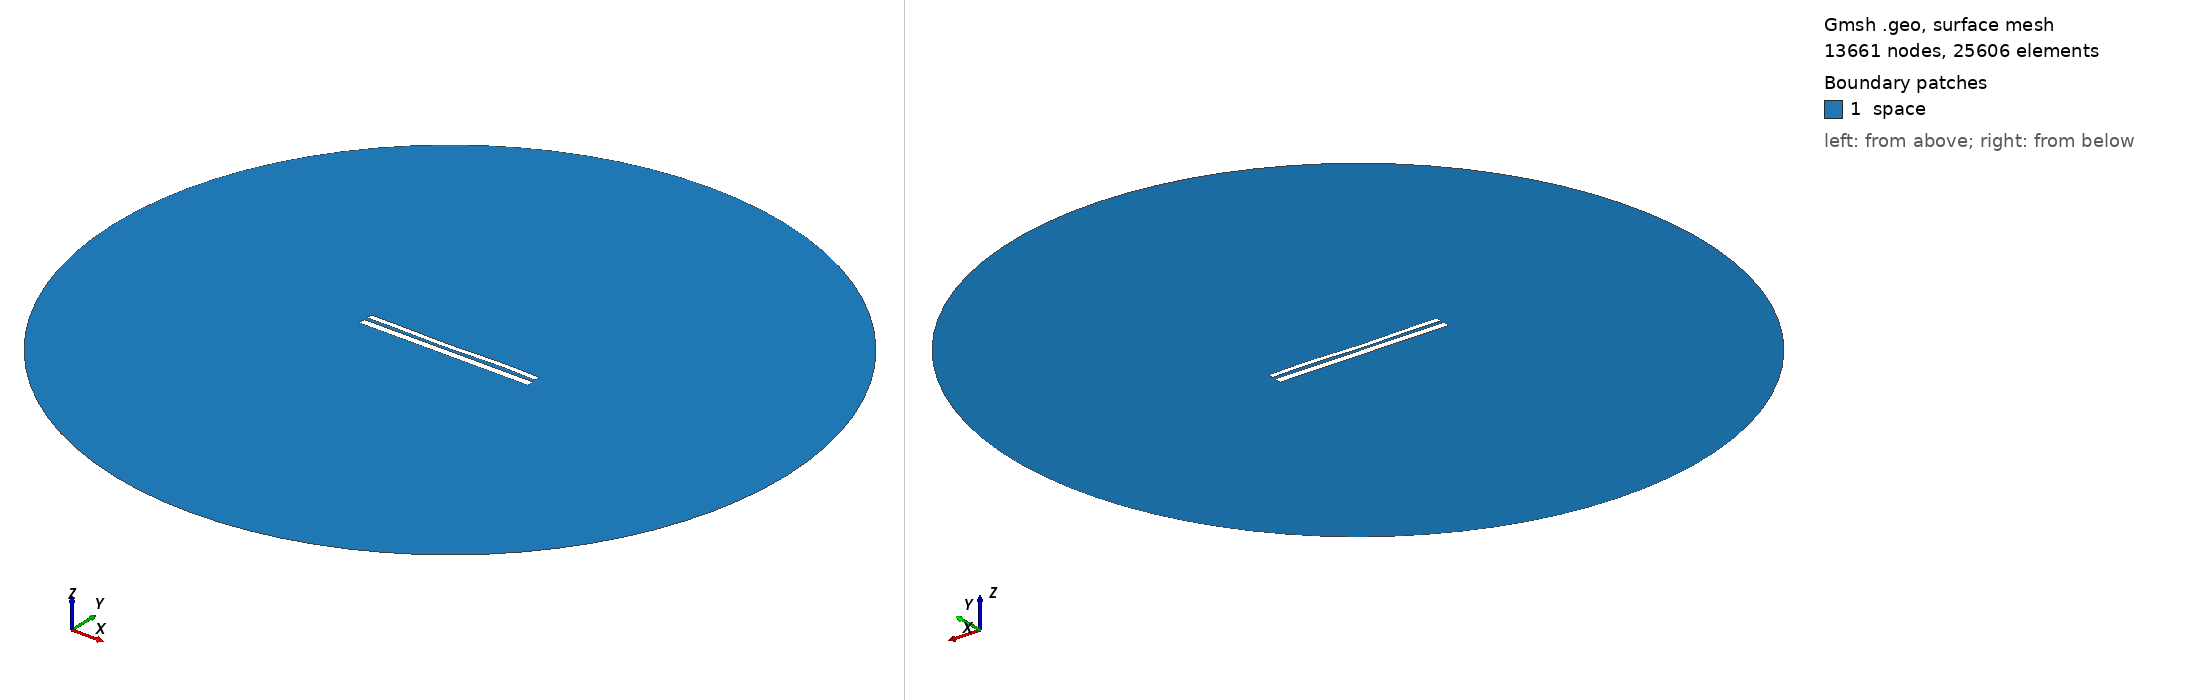

Gmsh geometry script, surface-meshed: 13661 nodes, 25606 surface elements. Boundary patches (legend numbers): 1 space. Left view from above one corner, right view from below the opposite corner. Legend entries are the model's physical surfaces. The drawing asked Gmsh for element sizes between 1% and 20% of the model's largest extent; the script's own settings can give other sizes.

=== 10380.geo (drawn) ===
//---------------------------------------
// Geometry kernel
//---------------------------------------

SetFactory("OpenCASCADE");



//---------------------------------------
// Parameters of the geometry
//---------------------------------------

// Overetch of the upper plate
overetch = 0.375;

// Distance between the plates
distance = 1.75;

// Discretization over the x axis (for the deformation)
nx = 50; 

// Length of the plate
L = 100 - overetch; 

// Number of modes
n = 4; 

// 1st mode coefficient
coeff(1) = 0.07499999999999998;
beta(1) = 0.596864 * 3.1415926535 / L;

// 2nd mode coefficient
coeff(2) = -0.15;
beta(2) = 1.49418 * 3.1415926535 / L;

// 3rd mode coefficient
coeff(3) = -0.15;
beta(3) = 2.50025 * 3.1415926535 / L;

// 4th mode coefficient
coeff(4) = 0.15;
beta(4) = 3.49999 * 3.1415926535 / L;



//---------------------------------------
// Upper plate (deformed rectangle)
//---------------------------------------

// Coordiantes of the upper plate
xmin = -50;
xmax = 50 - overetch;

// Height of the upper plate
yheight = 4 - 2 * overetch;

// Indexes of the points
UpperID[] = {};
LowerID[] = {};
LeftID[] = {};
RightID[] = {};

// Point index
p = 1;

// Horizontal edges
For i In {1:nx}
    x = xmin + (i-1)*(xmax - xmin)/(nx-1);

    y_bottom = distance / 2 + overetch;
    For j In {1:n}
        C = (Cosh(beta(j)*L) + Cos(beta(j)*L)) / (Sinh(beta(j)*L) + Sin(beta(j)*L));
        y_bottom  = y_bottom + coeff(j) * (Cosh(beta(j)*(x+50)) - Cos(beta(j)*(x+50)) - C * (Sinh(beta(j)*(x+50)) - Sin(beta(j)*(x+50))));
    EndFor

    y_top = y_bottom + yheight;

    Point(p) = {x, y_top, 0, 1.0};
    UpperID[i] = p;
    p = p + 1;

    Point(p) = {x, y_bottom, 0, 1.0};
    LowerID[i] = p;
    p = p + 1;
EndFor

// Create point lists
UpperPts[] = {}; LowerPts[] = {};
For i In {1:nx}
  UpperPts[] += {UpperID[i]};
  LowerPts[] += {LowerID[i]};
EndFor

// Build splines
Spline(1) = {UpperPts[]};
Spline(2) = {LowerPts[]};
Line(3) = {LowerPts[nx-1], UpperPts[nx-1]};
Line(4) = {LowerPts[0], UpperPts[0]};

// Build the plane surface
Curve Loop(1) = {2, 3, -1, -4};
Plane Surface(1) = {1};



//---------------------------------------
// Lower plate (rectangle)
//---------------------------------------

// Vertices
Point(1001) = {-50, -1, 0, 1.0};
Point(1002) = { 50, -1, 0, 1.0};
Point(1003) = { 50,  -5, 0, 1.0};
Point(1004) = {-50,  -5, 0, 1.0};

// Edges
Line(5) = {1001, 1002};
Line(6) = {1002, 1003};
Line(7) = {1003, 1004};
Line(8) = {1004, 1001};

// Plane surface
Line Loop(2) = {5, 6, 7, 8};
Plane Surface(2) = {2}; 



//---------------------------------------
// Outer (fictious) boundary
//---------------------------------------

// Points
Point(1005) = {0, 0, 0};       // Center
Point(1006) = {200, 0, 0};     // Start point
Point(1007) = {0, 200, 0};     // 90 degrees
Point(1008) = {-200, 0, 0};    // 180 degrees
Point(1009) = {0, -200, 0};    // 270 degrees

// Circle arcs (each needs start, center, end)
Circle(9) = {1006, 1005, 1007};
Circle(10) = {1007, 1005, 1008};
Circle(11) = {1008, 1005, 1009};
Circle(12) = {1009, 1005, 1006};

// Plane surface for the entire domain
Curve Loop(3) = {9, 10, 11, 12};
Surface(3) = {3};

// Subtract the plates from the whole domain to obtain the actual domain where we want to solve the equations
BooleanDifference{ Surface{3}; Delete; }{ Surface{1}; Surface{2}; Delete; }




//---------------------------------------
// Transfinite Lines/Curves
//---------------------------------------

// Set the number of points on the boundaries
r = 7;

// Plates
Transfinite Curve {1, 2} = 50*r Using Progression 1;
Transfinite Curve {3, 4} = 2*r Using Progression 1;
Transfinite Line {5, 7} = 50*r Using Progression 1;
Transfinite Line {6, 8} = 2*r Using Progression 1;

// Outer boundary
Transfinite Line {9, 10, 11, 12} = 20 Using Progression 1;



//---------------------------------------
// Physical groups
//---------------------------------------                

// Physical curves (boundaries)
Physical Line("force_segment", 10) = {2};
Physical Line("upper_plate", 11) = {1, 3, 4};
Physical Line("lower_plate", 12) = {5, 6, 7, 8};
Physical Line("boundary", 20) = {9, 10, 11, 12};

// Physical Surfaces
Physical Surface("space", 30) = {3};



//---------------------------------------
// 6. Generate the Mesh
//---------------------------------------

// 2D mesh generation
Mesh 2;
